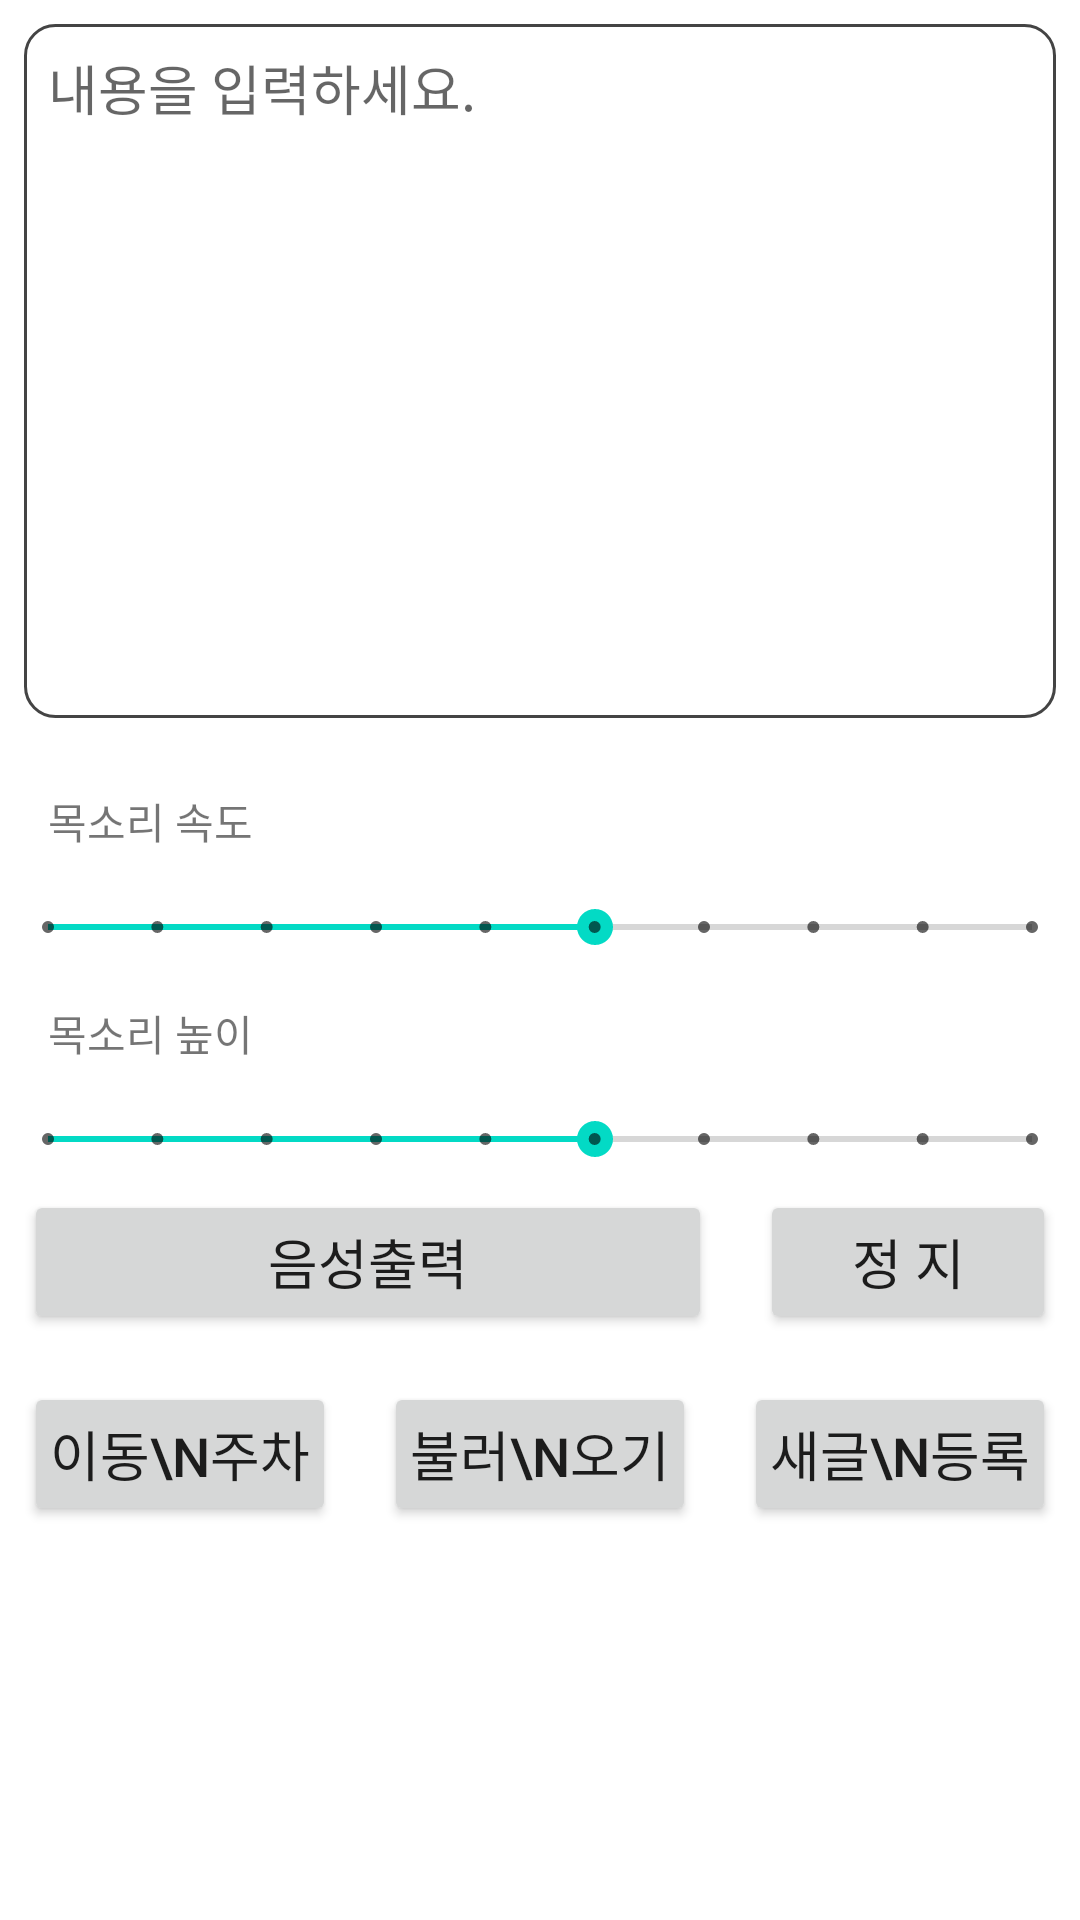

Here is an Android app screen rendered from its layout file. Give the layout XML and the strings, colors and styles it references.
<!-- AndroidManifest.xml: application theme Theme.VoiceNotice -->
<!-- res/layout/activity_main.xml -->
<?xml version="1.0" encoding="utf-8"?>
<androidx.constraintlayout.widget.ConstraintLayout xmlns:android="http://schemas.android.com/apk/res/android"
    xmlns:app="http://schemas.android.com/apk/res-auto"
    xmlns:tools="http://schemas.android.com/tools"
    android:layout_width="match_parent"
    android:layout_height="match_parent"
    tools:context=".MainActivity">

    <ScrollView
        android:layout_width="match_parent"
        android:layout_height="match_parent">

        <LinearLayout
            android:layout_width="match_parent"
            android:layout_height="wrap_content"
            android:orientation="vertical"
            android:focusable="true"
            android:focusableInTouchMode="true">

            <EditText
                android:id="@+id/voice_edit_text"
                android:layout_width="match_parent"
                android:layout_height="wrap_content"
                android:layout_margin="8dp"
                android:background="@drawable/shape_gray"
                android:inputType="textMultiLine"
                android:minLines="10"
                android:padding="8dp"
                android:gravity="top"
                android:hint="@string/voice_edit_hint_text"/>

            <TextView
                android:id="@+id/speech_rate_text"
                android:layout_width="match_parent"
                android:layout_height="wrap_content"
                android:layout_margin="8dp"
                android:padding="8dp"
                android:text="@string/speech_rate_text"/>

            <SeekBar
                android:id="@+id/speech_rate_seek_bar"
                style="@style/Widget.AppCompat.SeekBar.Discrete"
                android:layout_width="match_parent"
                android:layout_height="wrap_content"
                android:max="9"
                android:progress="5"/>

            <TextView
                android:id="@+id/speech_pitch_text"
                android:layout_width="match_parent"
                android:layout_height="wrap_content"
                android:layout_margin="8dp"
                android:padding="8dp"
                android:text="@string/speech_pitch_text"/>

            <SeekBar
                android:id="@+id/speech_pitch_seek_bar"
                style="@style/Widget.AppCompat.SeekBar.Discrete"
                android:layout_width="match_parent"
                android:layout_height="wrap_content"
                android:max="9"
                android:progress="5"/>


        <LinearLayout
            android:layout_width="match_parent"
            android:layout_height="wrap_content"
            android:orientation="horizontal">

            <Button
                android:id="@+id/voice_play_button"
                android:layout_width="0dp"
                android:layout_height="wrap_content"
                android:layout_margin="8dp"
                android:layout_weight="7"
                android:padding="8dp"
                android:text="@string/voice_play_button_text"
                android:textSize="18sp"/>

            <Button
                android:id="@+id/voice_stop_button"
                android:layout_width="0dp"
                android:layout_height="wrap_content"
                android:layout_margin="8dp"
                android:layout_weight="3"
                android:padding="8dp"
                android:text="정 지"
                android:textSize="18sp"/>

        </LinearLayout>

            <LinearLayout
                android:layout_width="match_parent"
                android:layout_height="wrap_content"
                android:orientation="horizontal">

                <Button
                    android:id="@+id/car_move_button"
                    android:layout_width="0dp"
                    android:layout_height="wrap_content"
                    android:layout_margin="8dp"
                    android:padding="8dp"
                    android:layout_weight="3"
                    android:text="이동\n주차"
                    android:textSize="18sp"/>

                <Button
                    android:id="@+id/load_data_button"
                    android:layout_width="0dp"
                    android:layout_height="wrap_content"
                    android:layout_margin="8dp"
                    android:padding="8dp"
                    android:layout_weight="3"
                    android:text="불러\n오기"
                    android:textSize="18sp"/>

                <Button
                    android:id="@+id/save_data_button"
                    android:layout_width="0dp"
                    android:layout_height="wrap_content"
                    android:layout_margin="8dp"
                    android:padding="8dp"
                    android:layout_weight="3"
                    android:text="새글\n등록"
                    android:textSize="18sp"/>

            </LinearLayout>

        </LinearLayout>
    </ScrollView>








</androidx.constraintlayout.widget.ConstraintLayout>
<!-- resources referenced by this layout -->
<resources>
  <!-- drawable shape_gray (drawable) -->
  <?xml version="1.0" encoding="utf-8"?>
  <shape xmlns:android="http://schemas.android.com/apk/res/android"
      android:shape="rectangle" >
      <solid android:color="@color/transparent"/>
      <corners android:bottomRightRadius="10dp"
          android:bottomLeftRadius="10dp"
          android:topLeftRadius="10dp"
          android:topRightRadius="10dp"/>
      <stroke
          android:width="1dp"
          android:color="@color/dark_gray" />
  </shape>
  <string name="speech_pitch_text">목소리 높이</string>
  <string name="speech_rate_text">목소리 속도</string>
  <string name="voice_edit_hint_text">내용을 입력하세요.</string>
  <string name="voice_play_button_text">음성출력</string>
  <style name="Theme.VoiceNotice" parent="Theme.MaterialComponents.DayNight.DarkActionBar">
          
          <item name="colorPrimary">@color/purple_500</item>
          <item name="colorPrimaryVariant">@color/purple_700</item>
          <item name="colorOnPrimary">@color/white</item>
          
          <item name="colorSecondary">@color/teal_200</item>
          <item name="colorSecondaryVariant">@color/teal_700</item>
          <item name="colorOnSecondary">@color/black</item>
          
          <item name="android:statusBarColor" tools:targetApi="l">?attr/colorPrimaryVariant</item>
          
      </style>
  <color name="transparent">#00000000</color>
  <color name="dark_gray">#FF444444</color>
  <color name="purple_500">#FF6200EE</color>
  <color name="purple_700">#FF3700B3</color>
  <color name="white">#FFFFFFFF</color>
  <color name="teal_200">#FF03DAC5</color>
  <color name="teal_700">#FF018786</color>
  <color name="black">#FF000000</color>
</resources>
